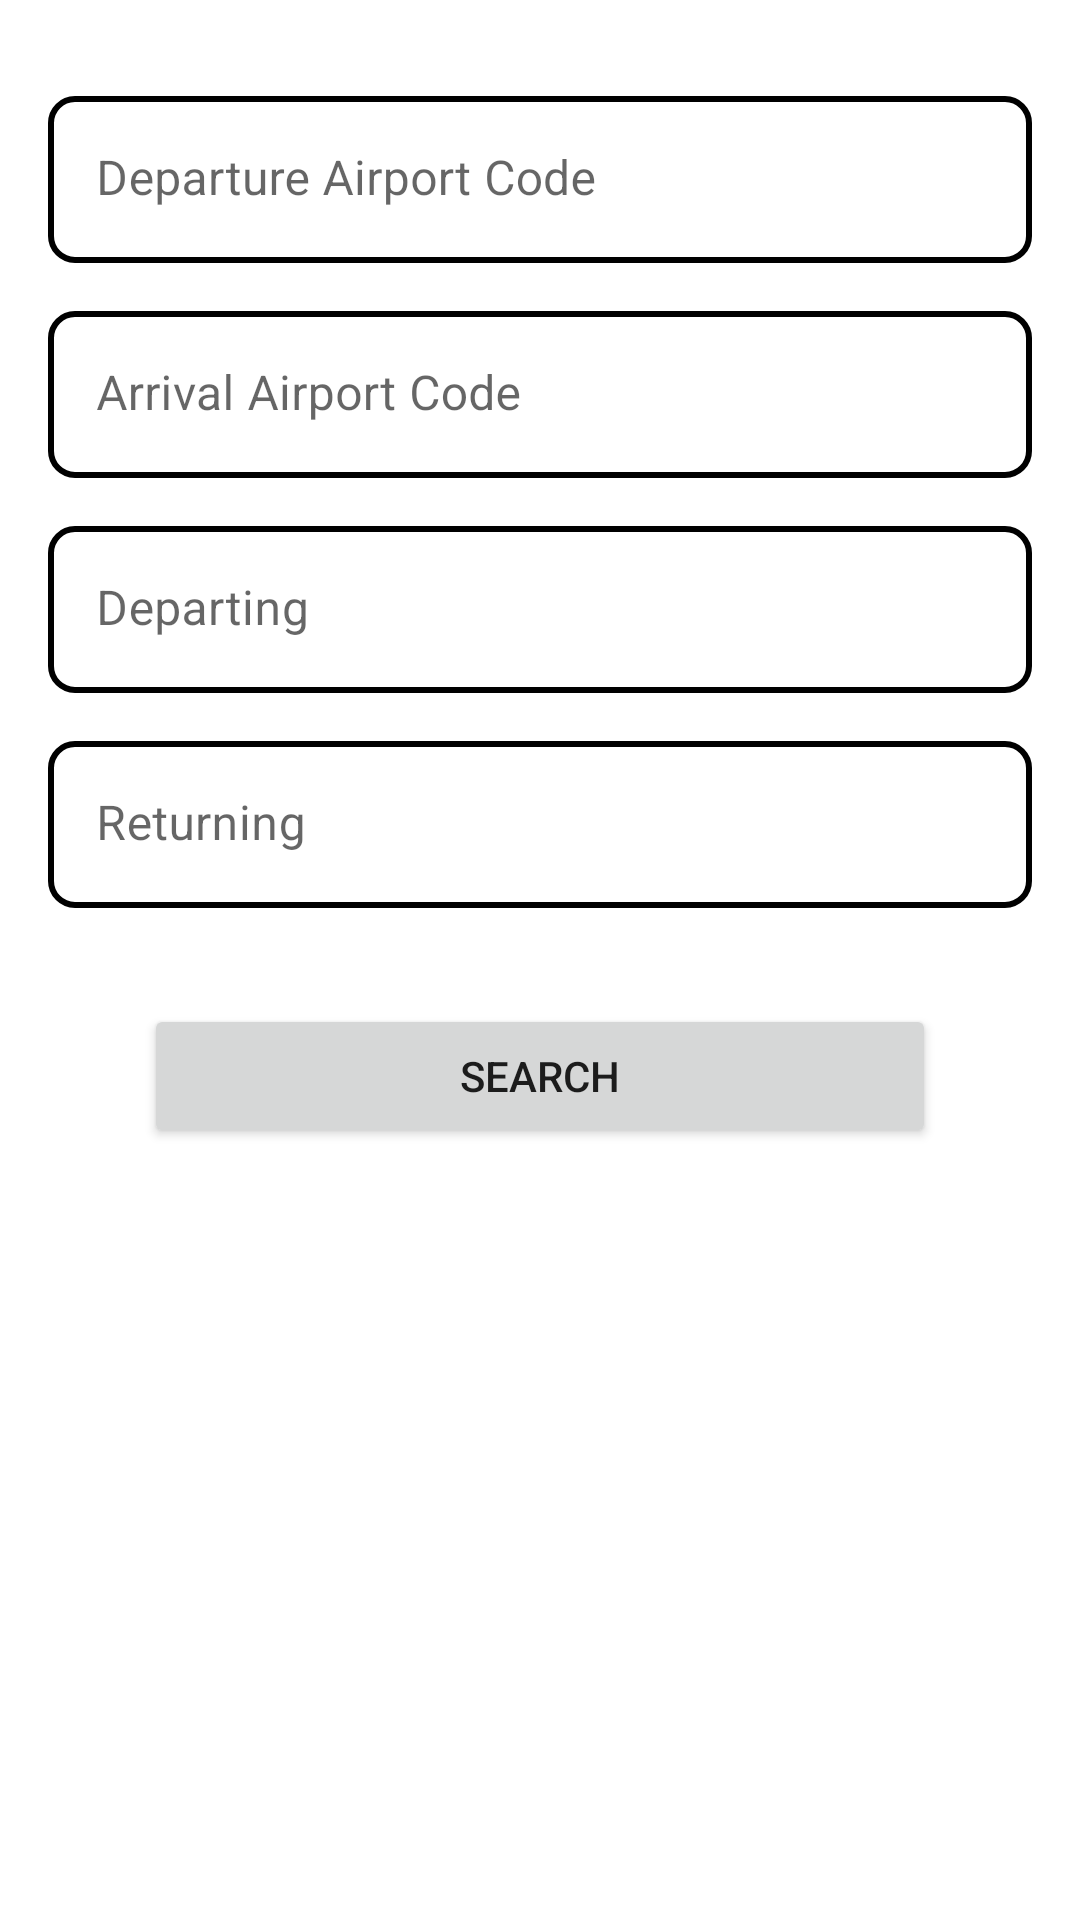

This screen was rendered from an Android layout file. Write that file and the resources it references.
<!-- AndroidManifest.xml: application theme Theme.FlightSearch -->
<!-- res/layout/fragment_search.xml -->
<?xml version="1.0" encoding="utf-8"?>
<androidx.constraintlayout.widget.ConstraintLayout xmlns:android="http://schemas.android.com/apk/res/android"
    android:layout_width="match_parent"
    android:layout_height="match_parent"
    xmlns:app="http://schemas.android.com/apk/res-auto">

    <include
        android:id="@+id/search_view"
        layout="@layout/layout_search"
        />

</androidx.constraintlayout.widget.ConstraintLayout>
<!-- res/layout/layout_search.xml (included above) -->
<?xml version="1.0" encoding="utf-8"?>
<ScrollView
    xmlns:android="http://schemas.android.com/apk/res/android"
    xmlns:app="http://schemas.android.com/apk/res-auto"
    android:layout_width="match_parent"
    android:layout_height="match_parent"
    >

    <androidx.constraintlayout.widget.ConstraintLayout
        android:layout_width="match_parent"
        android:layout_height="wrap_content"
        android:padding="@dimen/search_screen_padding">

        <com.google.android.material.textfield.TextInputLayout
            android:id="@+id/departureCodeInput"
            android:layout_width="match_parent"
            android:layout_height="wrap_content"
            style="@style/Theme.FlightSearch.SearchBox"
            android:hint="@string/departure_airport_code"
            app:layout_constraintTop_toTopOf="parent">

            <com.google.android.material.textfield.TextInputEditText
                android:id="@+id/departureCodeEdt"
                android:layout_width="match_parent"
                android:layout_height="wrap_content"
                android:inputType="text"
                android:background="@drawable/search_box_background" />

        </com.google.android.material.textfield.TextInputLayout>

        <com.google.android.material.textfield.TextInputLayout
            android:id="@+id/arrivalCodeInput"
            android:layout_width="match_parent"
            android:layout_height="wrap_content"
            style="@style/Theme.FlightSearch.SearchBox"
            android:hint="@string/arrival_airport_code"
            app:layout_constraintTop_toBottomOf="@id/departureCodeInput">

            <com.google.android.material.textfield.TextInputEditText
                android:id="@+id/arrivalCodeEdt"
                android:layout_width="match_parent"
                android:layout_height="wrap_content"
                android:inputType="text"
                android:background="@drawable/search_box_background" />
        </com.google.android.material.textfield.TextInputLayout>

        <com.google.android.material.textfield.TextInputLayout
            android:id="@+id/departingInput"
            android:layout_width="match_parent"
            android:layout_height="wrap_content"
            style="@style/Theme.FlightSearch.SearchBox"
            android:hint="@string/departing"
            app:layout_constraintTop_toBottomOf="@id/arrivalCodeInput">

            <com.google.android.material.textfield.TextInputEditText
                android:id="@+id/departingEdt"
                android:layout_width="match_parent"
                android:layout_height="wrap_content"
                android:background="@drawable/search_box_background"
                android:inputType="text"
                android:focusable="false"
                android:focusableInTouchMode="false" />
        </com.google.android.material.textfield.TextInputLayout>

        <com.google.android.material.textfield.TextInputLayout
            android:id="@+id/returningInput"
            android:layout_width="match_parent"
            android:layout_height="wrap_content"
            style="@style/Theme.FlightSearch.SearchBox"
            android:hint="@string/returning"
            app:layout_constraintTop_toBottomOf="@id/departingInput">

            <com.google.android.material.textfield.TextInputEditText
                android:id="@+id/returningEdt"
                android:layout_width="match_parent"
                android:layout_height="wrap_content"
                android:background="@drawable/search_box_background"
                android:inputType="text"
                android:focusable="false"
                android:focusableInTouchMode="false" />
        </com.google.android.material.textfield.TextInputLayout>

        <Button
            android:id="@+id/searchBtn"
            android:layout_width="match_parent"
            android:layout_height="wrap_content"
            android:layout_margin="@dimen/search_button_margin"
            app:layout_constraintTop_toBottomOf="@id/returningInput"
            android:text="@string/search" />

    </androidx.constraintlayout.widget.ConstraintLayout>
</ScrollView>
<!-- resources referenced by this layout -->
<resources>
  <dimen name="search_button_margin">32dp</dimen>
  <dimen name="search_screen_padding">16dp</dimen>
  <!-- drawable search_box_background (drawable) -->
  <?xml version="1.0" encoding="utf-8"?>
  <shape
      xmlns:android="http://schemas.android.com/apk/res/android"
      android:innerRadius="@dimen/search_box_radius"
      android:shape="rectangle">
  
      <stroke
          android:color="@color/blue_200"
          android:width="2dp"/>
      <corners
          android:radius="@dimen/search_box_radius"/>
  </shape>
  <string name="arrival_airport_code">Arrival Airport Code</string>
  <string name="departing">Departing</string>
  <string name="departure_airport_code">Departure Airport Code</string>
  <string name="returning">Returning</string>
  <string name="search">Search</string>
  <style name="Theme.FlightSearch.SearchBox">
          <item name="android:layout_marginTop">@dimen/search_box_margin</item>
          <item name="boxStrokeWidth">0dp</item>
          <item name="boxStrokeWidthFocused">0dp</item>
      </style>
  <style name="Theme.FlightSearch" parent="Theme.MaterialComponents.DayNight.DarkActionBar">
          
          <item name="colorPrimary">@color/blue_500</item>
          <item name="colorPrimaryVariant">@color/blue_700</item>
          <item name="colorOnPrimary">@color/white</item>
          
          <item name="colorSecondary">@color/teal_200</item>
          <item name="colorSecondaryVariant">@color/teal_700</item>
          <item name="colorOnSecondary">@color/black</item>
          
          <item name="android:statusBarColor" tools:targetApi="l">?attr/colorPrimaryVariant</item>
          
      </style>
  <dimen name="search_box_radius">8dp</dimen>
  <dimen name="search_box_margin">16dp</dimen>
  <!-- not gathered from this repository: default colours our renderer supplied (Android Studio template values) -->
  <color name="teal_200">#FF03DAC5</color>
  <color name="teal_700">#FF018786</color>
  <color name="black">#FF000000</color>
  <color name="white">#FFFFFFFF</color>
</resources>
